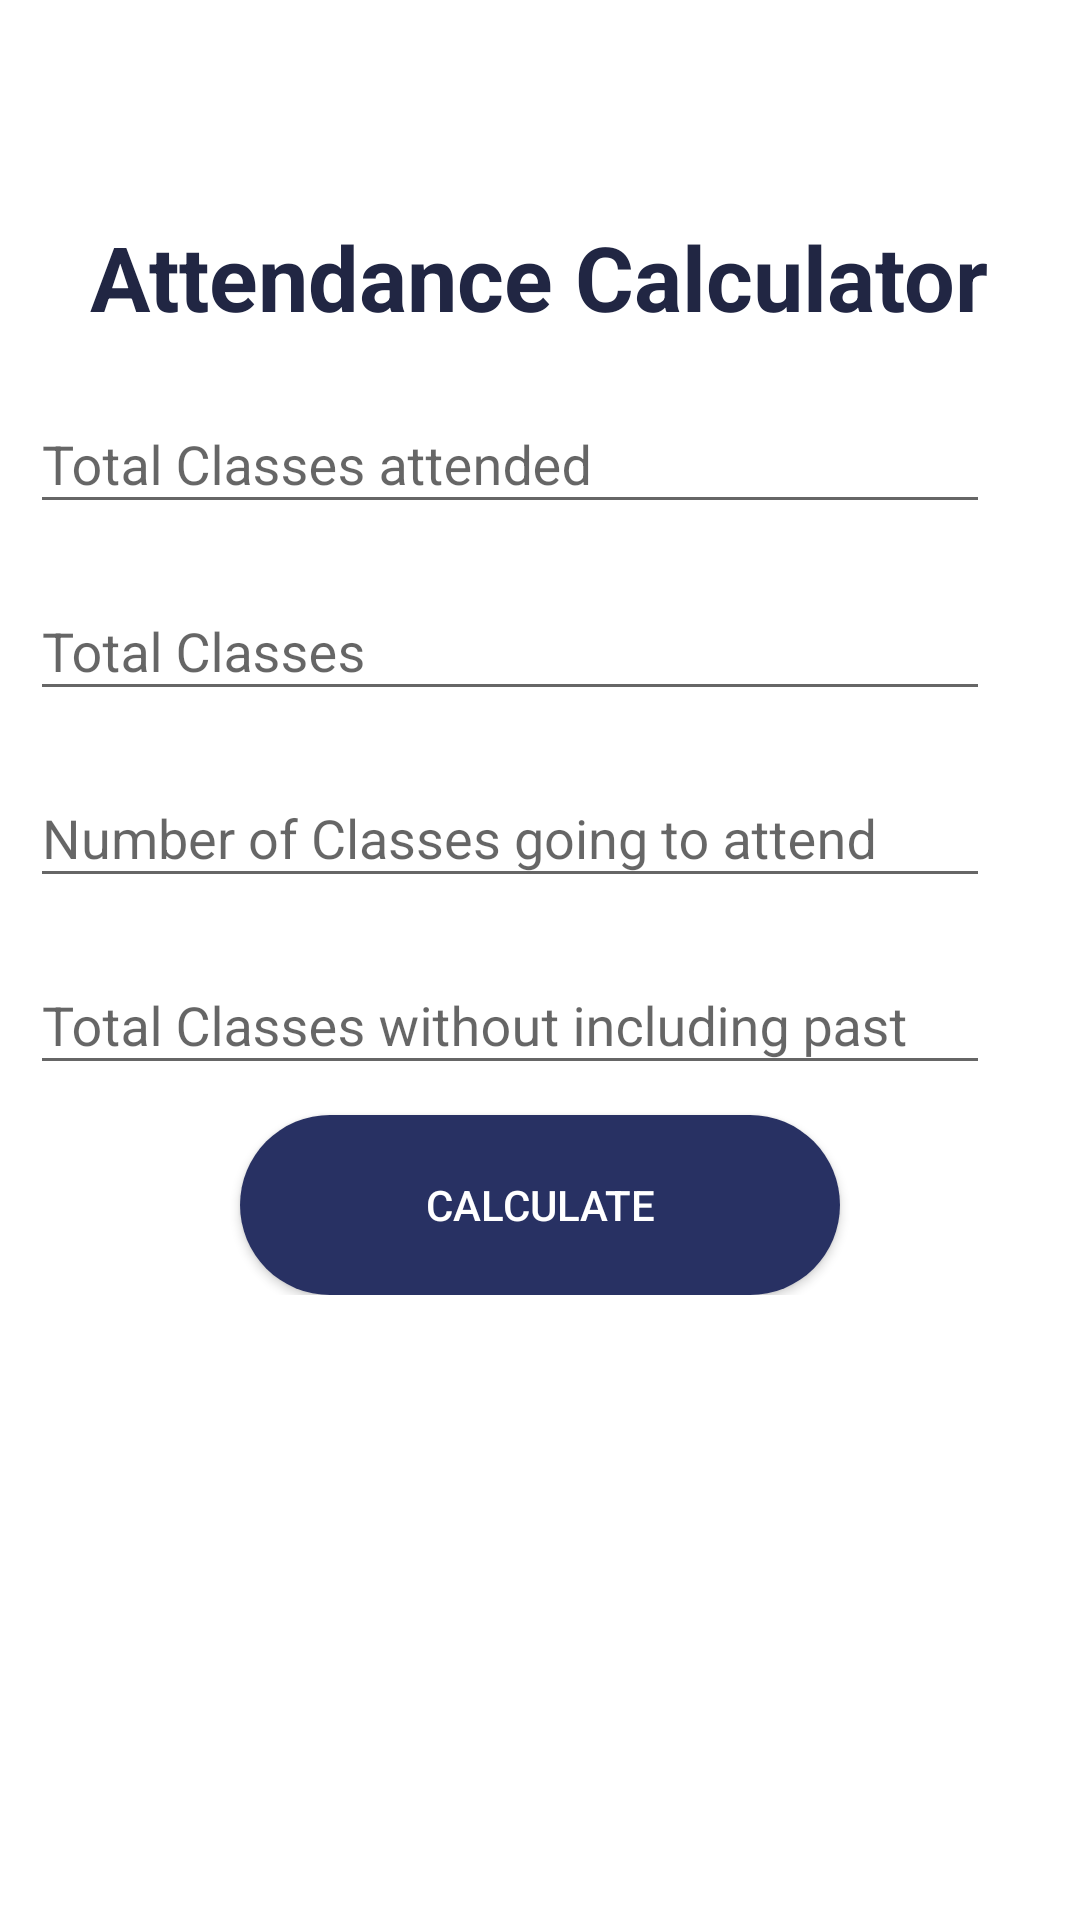

Here is an Android app screen rendered from its layout file. Give the layout XML and the strings, colors and styles it references.
<!-- AndroidManifest.xml: application theme AppTheme -->
<!-- res/layout/fragment_calculator.xml -->
<FrameLayout xmlns:android="http://schemas.android.com/apk/res/android"
    xmlns:tools="http://schemas.android.com/tools" android:layout_width="match_parent"
    android:layout_height="match_parent" tools:context="com.djsaiyesh.team.studenthub.Calculator"
    android:background="@drawable/shinywhite">

    
    <ScrollView
        android:layout_width="fill_parent"
        android:layout_height="fill_parent">

    <RelativeLayout
        android:layout_width="match_parent"
        android:layout_height="match_parent"
        android:layout_gravity="left|top">
        <LinearLayout  android:layout_width="400dp"
            android:layout_height="fill_parent" android:padding="10dp"

            android:gravity="center"
            android:orientation="vertical"
            tools:context="com.djsaiyesh.team.studenthub.Register"
            android:id="@+id/linearLayout2"
            android:layout_alignParentEnd="true">
        <TextView
            android:layout_width="wrap_content"
            android:layout_height="wrap_content"
            android:text="Attendance Calculator"
            android:id="@+id/textView4"
            android:layout_marginTop="62dp"
            android:layout_alignParentTop="true"
            android:layout_centerHorizontal="true"
            android:textStyle="bold"
            android:textSize="30dp"
            android:textColor="#212643" />




            <android.support.design.widget.TextInputLayout
                android:layout_width="match_parent"
                android:layout_height="wrap_content"
                android:layout_centerHorizontal="true"
                android:layout_marginTop="10dp"
                > <EditText
                android:layout_width="320dp"
                android:layout_height="wrap_content"
                android:id="@+id/pastattend"
                android:layout_marginTop="46dp"
                android:layout_below="@+id/textView4"
                android:hint="@string/pastattend"
                android:layout_alignStart="@+id/textView4" /></android.support.design.widget.TextInputLayout>



            <android.support.design.widget.TextInputLayout
                android:layout_width="match_parent"
                android:layout_height="wrap_content"
                android:layout_centerHorizontal="true"
                android:layout_marginTop="10dp">  <EditText
                android:layout_width="320dp"
                android:layout_height="wrap_content"
                android:id="@+id/pasttotal"
                android:layout_below="@+id/pastattend"
                android:layout_alignStart="@+id/pastattend"
                android:hint="@string/pasttotal"
                android:layout_marginTop="29dp"
                android:layout_alignEnd="@+id/pastattend" /></android.support.design.widget.TextInputLayout>




            <android.support.design.widget.TextInputLayout
                android:layout_width="match_parent"
                android:layout_height="wrap_content"
                android:layout_centerHorizontal="true"
                android:layout_marginTop="10dp">  <EditText
                android:layout_width="320dp"
                android:layout_height="wrap_content"
                android:id="@+id/futureattend"
                android:hint="@string/futureattend"
                android:layout_marginTop="33dp"
                android:layout_below="@+id/pasttotal"
                android:layout_alignStart="@+id/futuretotal" /></android.support.design.widget.TextInputLayout>




            <android.support.design.widget.TextInputLayout
                android:layout_width="match_parent"
                android:layout_height="wrap_content"
                android:layout_centerHorizontal="true"
                android:layout_marginTop="10dp">   <EditText
                android:layout_width="320dp"
                android:layout_height="wrap_content"
                android:id="@+id/futuretotal"
                android:hint="@string/futuretotal"
                android:layout_marginTop="24dp"
                android:layout_below="@+id/futureattend"
                android:layout_centerHorizontal="true" /></android.support.design.widget.TextInputLayout>




            <Button
            android:layout_width="200dp"
            android:layout_height="wrap_content"
            android:text="Calculate"
            android:id="@+id/cal"
            android:background="@layout/ovalshape"
            android:layout_below="@+id/linearLayout2"
            android:layout_marginTop="10dp"
            android:layout_centerHorizontal="true"
            android:onClick="calculate"
                android:textColor="#FFFFFF" />


        </LinearLayout>

    </RelativeLayout></ScrollView>
</FrameLayout>
<!-- res/layout/ovalshape.xml (included above) -->
<?xml version="1.0" encoding="utf-8"?>
<shape xmlns:android="http://schemas.android.com/apk/res/android"
    android:shape="rectangle"
    android:layout_width="wrap_content"
    android:layout_height="wrap_content">

    <corners
        android:bottomLeftRadius="30dp"
        android:bottomRightRadius="30dp"
        android:radius="60dp"
        android:topLeftRadius="30dp"
        android:topRightRadius="30dp"
        android:layout_width="wrap_content"
        android:layout_height="wrap_content" />

    <solid android:color="#283163"
        android:layout_width="wrap_content"
        android:layout_height="wrap_content" />

    <padding
        android:bottom="0dp"
        android:left="0dp"
        android:right="0dp"
        android:top="0dp"
        android:layout_width="wrap_content"
        android:layout_height="wrap_content" />

    <size
        android:height="60dp"
        android:width="270dp"
        android:layout_width="wrap_content"
        android:layout_height="wrap_content" />

</shape>
<!-- resources referenced by this layout -->
<resources>
  <!-- drawable shinywhite: jpeg bitmap (drawable-xhdpi, 2531 bytes) -->
  <string name="futureattend">Number of Classes going to attend</string>
  <string name="futuretotal">Total Classes without including past</string>
  <string name="pastattend">Total Classes attended</string>
  <string name="pasttotal">Total Classes</string>
  <style name="AppTheme" parent="Theme.AppCompat.Light.NoActionBar">
          <item name="android:colorPrimary">@color/dot_dark_screen2</item>
          
          <item name="android:colorPrimaryDark">@color/dot_dark_screen4</item>
          
          <item name="android:colorAccent">@color/dot_light_screen4</item>
      </style>
  <color name="dot_dark_screen2">#1CA8E6</color>
  <color name="dot_dark_screen4">#222045</color>
  <color name="dot_light_screen4">#000000</color>
</resources>
